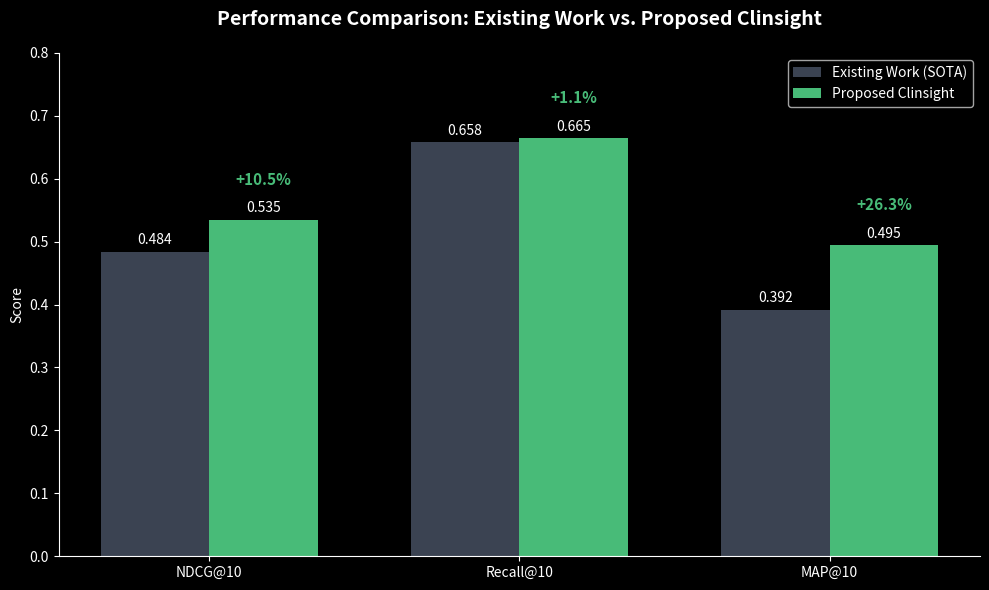

Generate this figure with matplotlib: (Note: this script raises an exception after producing the figure.)
import matplotlib.pyplot as plt
import numpy as np

# Data
metrics = ['NDCG@10', 'Recall@10', 'MAP@10']
existing_work = [0.484, 0.658, 0.392]
proposed_clinsight = [0.535, 0.665, 0.495]
gains = ['+10.5%', '+1.1%', '+26.3%']

plt.style.use('dark_background')
fig, ax = plt.subplots(figsize=(10, 6))
x = np.arange(len(metrics))
width = 0.35

rects1 = ax.bar(x - width/2, existing_work, width, label='Existing Work (SOTA)', color='#4A5568', alpha=0.8)
rects2 = ax.bar(x + width/2, proposed_clinsight, width, label='Proposed Clinsight', color='#48BB78')

ax.set_ylabel('Score')
ax.set_title('Performance Comparison: Existing Work vs. Proposed Clinsight', fontsize=14, pad=20, fontweight='bold')
ax.set_xticks(x)
ax.set_xticklabels(metrics)
ax.legend()

def autolabel(rects, is_proposed=False):
    for i, rect in enumerate(rects):
        height = rect.get_height()
        ax.annotate(f'{height:.3f}', xy=(rect.get_x() + rect.get_width() / 2, height),
                    xytext=(0, 3), textcoords="offset points", ha='center', va='bottom', fontsize=10)
        if is_proposed:
            ax.annotate(gains[i], xy=(rect.get_x() + rect.get_width() / 2, height + 0.05),
                        ha='center', va='bottom', color='#48BB78', fontweight='bold', fontsize=11)

autolabel(rects1)
autolabel(rects2, is_proposed=True)
ax.spines['top'].set_visible(False)
ax.spines['right'].set_visible(False)
plt.ylim(0, 0.8)
plt.tight_layout()

plt.savefig('app/data/head_to_head_comparison.png', dpi=300, bbox_inches='tight')
print("✅ Visualization updated with professional labels.")
